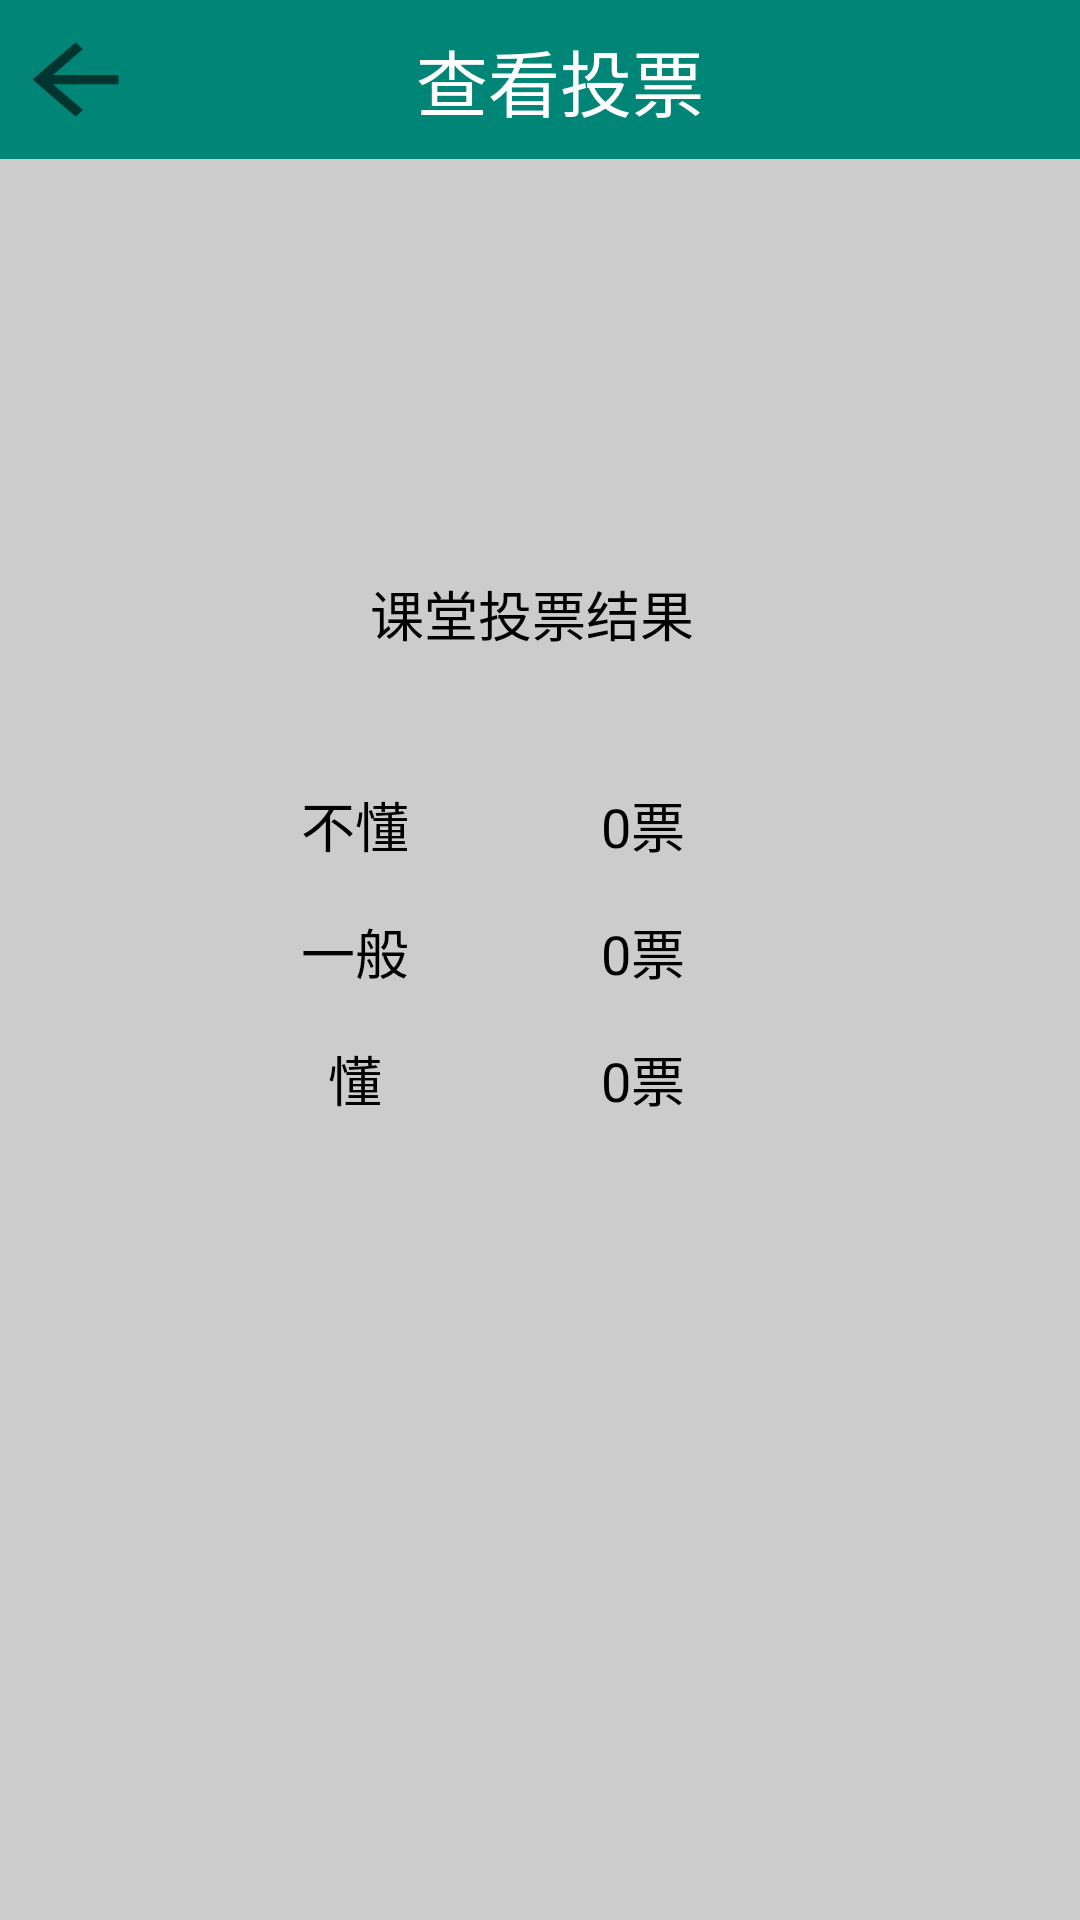

This screen was rendered from an Android layout file. Write that file and the resources it references.
<!-- AndroidManifest.xml: application theme AppTheme -->
<!-- res/layout/activity_teacher_check_vote.xml -->
<?xml version="1.0" encoding="utf-8"?>
<android.support.constraint.ConstraintLayout xmlns:android="http://schemas.android.com/apk/res/android"
    xmlns:app="http://schemas.android.com/apk/res-auto"
    xmlns:tools="http://schemas.android.com/tools"
    android:layout_width="match_parent"
    android:layout_height="match_parent"
    android:layout_gravity="center"
    android:background="#CCCCCC"
    tools:context=".teacher.TeacherCheckVoteActivity">

    <TableLayout
        android:id="@+id/tableLayout3"
        android:layout_width="359dp"
        android:layout_height="514dp"
        android:layout_marginStart="8dp"
        android:layout_marginEnd="8dp"
        android:layout_marginBottom="8dp"
        android:background="@drawable/constraintshape"
        app:layout_constraintBottom_toBottomOf="parent"
        app:layout_constraintEnd_toEndOf="parent"
        app:layout_constraintHorizontal_bias="0.555"
        app:layout_constraintStart_toStartOf="parent"
        app:layout_constraintTop_toTopOf="@+id/toolbar"
        app:layout_constraintVertical_bias="0.337"></TableLayout>

    <android.support.v7.widget.Toolbar
        android:id="@+id/toolbar"
        android:layout_width="389dp"
        android:layout_height="53dp"
        android:layout_marginEnd="8dp"
        android:layout_marginStart="8dp"
        android:background="?attr/colorPrimary"
        android:minHeight="?attr/actionBarSize"
        android:theme="?attr/actionBarTheme"
        app:layout_constraintEnd_toEndOf="parent"
        app:layout_constraintHorizontal_bias="0.476"
        app:layout_constraintStart_toStartOf="parent"
        app:layout_constraintTop_toTopOf="parent" />

    <ImageButton
        android:id="@+id/imageButton"
        android:layout_width="43dp"
        android:layout_height="37dp"
        android:layout_marginEnd="8dp"
        android:layout_marginStart="8dp"
        android:layout_marginTop="8dp"
        android:background="?android:attr/actionModeCloseDrawable"
        android:onClick="back"
        android:scaleType="fitXY"
        app:layout_constraintEnd_toStartOf="@+id/textView2"
        app:layout_constraintHorizontal_bias="0.098"
        app:layout_constraintStart_toStartOf="@+id/toolbar"
        app:layout_constraintTop_toTopOf="@+id/toolbar" />

    <TextView
        android:id="@+id/textView2"
        android:layout_width="wrap_content"
        android:layout_height="36dp"
        android:layout_marginStart="152dp"
        android:layout_marginTop="16dp"
        android:layout_marginBottom="8dp"
        android:text="查看投票"
        android:textColor="#ffffff"
        android:textSize="24sp"
        app:layout_constraintBottom_toBottomOf="@id/toolbar"
        app:layout_constraintStart_toStartOf="@id/toolbar"
        app:layout_constraintTop_toTopOf="@id/toolbar"
        app:layout_constraintVertical_bias="1.0" />

    <TableLayout
        android:id="@+id/tableLayout2"
        android:layout_width="282dp"
        android:layout_height="334dp"
        android:layout_marginStart="32dp"
        android:layout_marginTop="8dp"
        android:layout_marginEnd="8dp"
        android:layout_marginBottom="8dp"
        android:background="@drawable/shape"
        app:layout_constraintBottom_toBottomOf="@id/tableLayout3"
        app:layout_constraintEnd_toEndOf="@id/tableLayout3"
        app:layout_constraintHorizontal_bias="0.162"
        app:layout_constraintStart_toStartOf="@id/tableLayout3"
        app:layout_constraintTop_toTopOf="@id/tableLayout3"
        app:layout_constraintVertical_bias="0.484">

    </TableLayout>

    <TextView
        android:id="@+id/textView4"
        android:layout_width="wrap_content"
        android:layout_height="wrap_content"
        android:layout_marginBottom="20dp"
        android:layout_marginEnd="276dp"
        android:layout_marginStart="8dp"
        android:background="#ffffff"
        android:text="投票"
        android:textColor="#000000"
        android:textSize="18sp"
        app:layout_constraintBottom_toTopOf="@id/textView5"
        app:layout_constraintEnd_toEndOf="@id/tableLayout2"
        app:layout_constraintStart_toStartOf="@id/tableLayout2" />

    <TextView
        android:id="@+id/textView5"
        android:layout_width="wrap_content"
        android:layout_height="wrap_content"
        android:layout_marginStart="8dp"
        android:layout_marginTop="8dp"
        android:layout_marginEnd="8dp"
        android:layout_marginBottom="8dp"
        android:text="课堂投票结果"
        android:textColor="#000000"
        android:textSize="18sp"
        app:layout_constraintBottom_toBottomOf="@id/tableLayout2"
        app:layout_constraintEnd_toEndOf="@id/tableLayout2"
        app:layout_constraintHorizontal_bias="0.49"
        app:layout_constraintStart_toStartOf="@id/tableLayout2"
        app:layout_constraintTop_toTopOf="@id/tableLayout2"
        app:layout_constraintVertical_bias="0.193" />

    <TableLayout
        android:layout_width="192dp"
        android:layout_height="124dp"
        android:orientation="vertical"
        android:showDividers="beginning|end"
        android:stretchColumns="*"
        app:layout_constraintBottom_toBottomOf="@id/tableLayout2"
        app:layout_constraintEnd_toEndOf="@id/tableLayout2"
        app:layout_constraintHorizontal_bias="0.359"
        app:layout_constraintStart_toStartOf="@id/tableLayout2"
        app:layout_constraintTop_toTopOf="@id/tableLayout2"
        app:layout_constraintVertical_bias="0.603">

        <TableRow
            android:orientation="horizontal"
            android:showDividers="beginning|end">

            <TextView
                android:layout_width="1dp"
                android:layout_height="wrap_content"
                android:gravity="center"
                android:padding="8dp"
                android:text="不懂"
                android:textColor="#000000"
                android:textSize="18sp" />

            <TextView
                android:id="@+id/textView11"
                android:layout_width="1dp"
                android:layout_height="match_parent"
                android:gravity="center"
                android:padding="8dp"
                android:text="0票"
                android:textColor="#000000"
                android:textSize="18sp" />

        </TableRow>
        <TableRow
            android:orientation="horizontal"
            android:showDividers="beginning|end">

            <TextView
                android:layout_width="1dp"
                android:layout_height="wrap_content"
                android:gravity="center"
                android:padding="8dp"
                android:text="一般"
                android:textColor="#000000"
                android:textSize="18sp" />

            <TextView
                android:id="@+id/textView12"
                android:layout_width="1dp"
                android:gravity="center"
                android:padding="8dp"
                android:text="0票"
                android:textColor="#000000"
                android:textSize="18sp" />

        </TableRow>


        <TableRow android:showDividers="beginning|end">

            <TextView
                android:layout_width="1dp"
                android:gravity="center"
                android:padding="8dp"
                android:text="懂"
                android:textColor="#000000"
                android:textSize="18sp" />

            <TextView
                android:id="@+id/textView13"
                android:layout_width="1dp"
                android:gravity="center"
                android:padding="8dp"
                android:text="0票"
                android:textColor="#000000"
                android:textSize="18sp" />
        </TableRow>
    </TableLayout>

</android.support.constraint.ConstraintLayout>
<!-- resources referenced by this layout -->
<resources>
  <style name="AppTheme" parent="Theme.AppCompat.Light.NoActionBar">
          
          <item name="colorPrimary">@color/colorPrimary</item>
          <item name="colorPrimaryDark">@color/colorPrimaryDark</item>
          <item name="colorAccent">@color/colorAccent</item>
      </style>
  <color name="colorPrimary">#008577</color>
  <color name="colorPrimaryDark">#00574B</color>
  <color name="colorAccent">#D81B60</color>
</resources>
